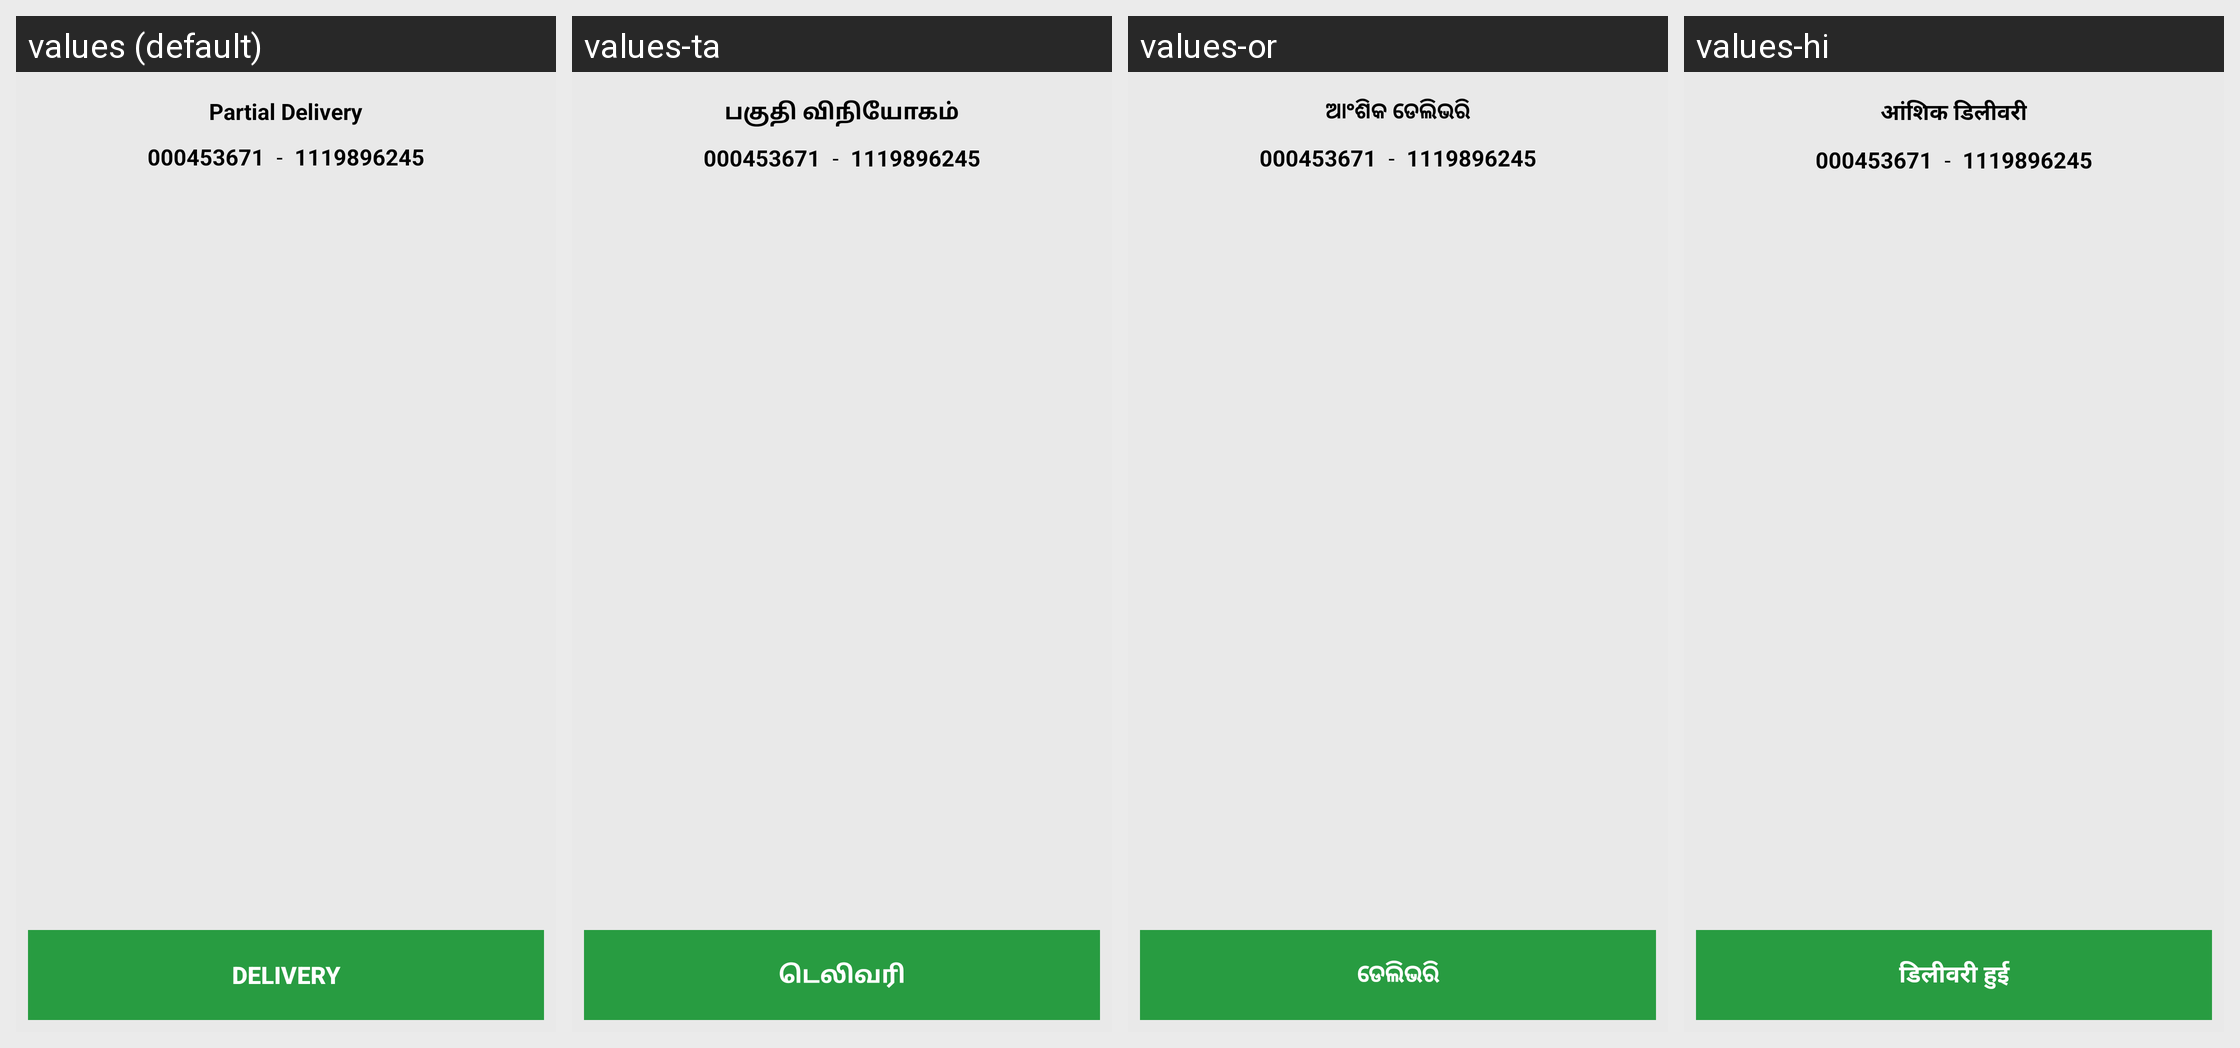

The same Android screen rendered under several of its app's locales, left to right. List the strings drawn on it with the default value and each locale's translation.
Android screen res/layout/activity_partial_delivery.xml rendered under 4 locales, left to right: values (default), values-ta, values-or, values-hi. Device: Nexus 5 (rendered at 1080×1920; each locale shown at half size, 540×960, under a caption strip naming it); theme AppTheme.
Other locales in the repository, not shown: values-as, values-be, values-en, values-kn, values-mr, values-pa, values-te.
Strings drawn on this screen, with the default value and each locale's value (text and hints the layout hard-codes, and strings that could not be matched under every locale, appear in the picture but are not listed):

prat_title
  values: Partial Delivery
  values-ta: பகுதி விநியோகம்
  values-or: ଆଂଶିକ ଡେଲିଭରି
  values-hi: आंशिक डिलीवरी

ord_delivery
  values: DELIVERY
  values-ta: டெலிவரி
  values-or: ଡେଲିଭରି
  values-hi: डिलीवरी हुई
